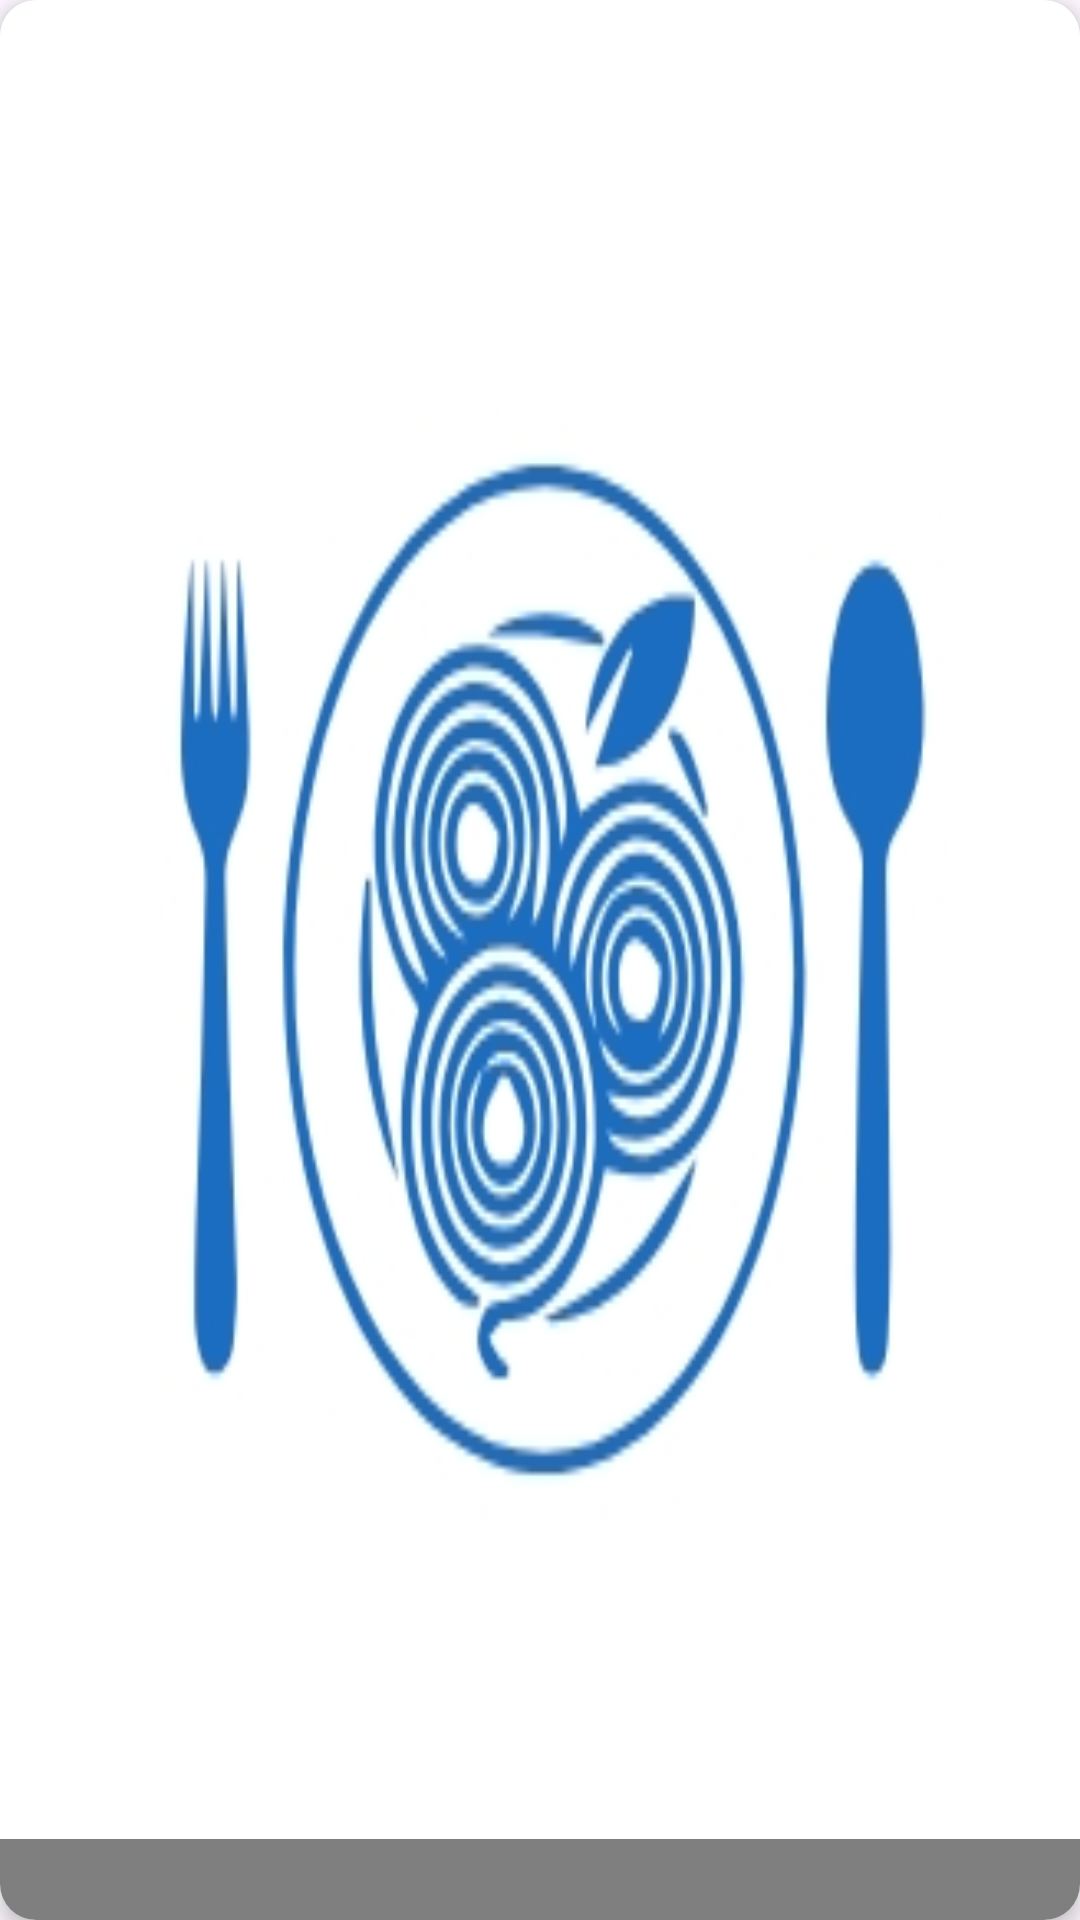

Write the Android layout XML for this screen, with the resource values it uses.
<!-- AndroidManifest.xml: application theme Theme.Plateful -->
<!-- res/layout/plan_item_card.xml -->
<?xml version="1.0" encoding="utf-8"?>
<com.google.android.material.card.MaterialCardView xmlns:android="http://schemas.android.com/apk/res/android"
    xmlns:app="http://schemas.android.com/apk/res-auto"
    xmlns:tools="http://schemas.android.com/tools"
    android:id="@+id/plan_card"
    android:layout_width="128dp"
    android:layout_height="128dp"
    android:layout_margin="8dp"
    app:cardCornerRadius="12dp"
    app:cardElevation="4dp"
    app:strokeWidth="0dp">

    <androidx.constraintlayout.widget.ConstraintLayout
        android:layout_width="match_parent"
        android:layout_height="match_parent">

        <ImageView
            android:id="@+id/meal_image"
            android:layout_width="match_parent"
            android:layout_height="match_parent"
            android:scaleType="fitXY"
            android:src="@drawable/logo" />

        <TextView
            android:id="@+id/meal_title"
            android:layout_width="match_parent"
            android:layout_height="wrap_content"
            android:background="@color/obacity_black"
            android:fontFamily="@font/capriola"
            android:padding="4dp"
            android:textColor="@color/white"
            android:textSize="14sp"
            app:layout_constraintBottom_toBottomOf="parent"
            app:layout_constraintEnd_toEndOf="parent"
            app:layout_constraintStart_toStartOf="parent"
            tools:text="Meal Title Text View" />

    </androidx.constraintlayout.widget.ConstraintLayout>

</com.google.android.material.card.MaterialCardView>
<!-- resources referenced by this layout -->
<resources>
  <color name="obacity_black">#80000000</color>
  <color name="white">#FFFFFFFF</color>
  <!-- drawable logo: jpeg bitmap (drawable, 32735 bytes) -->
  <style name="Theme.Plateful" parent="Base.Theme.Plateful">
          <item name="colorPrimary">@color/intro_background</item>
      </style>
  <style name="Base.Theme.Plateful" parent="Theme.Material3.DayNight.NoActionBar">
  
      </style>
  <color name="intro_background">#1B6DC1</color>
</resources>
